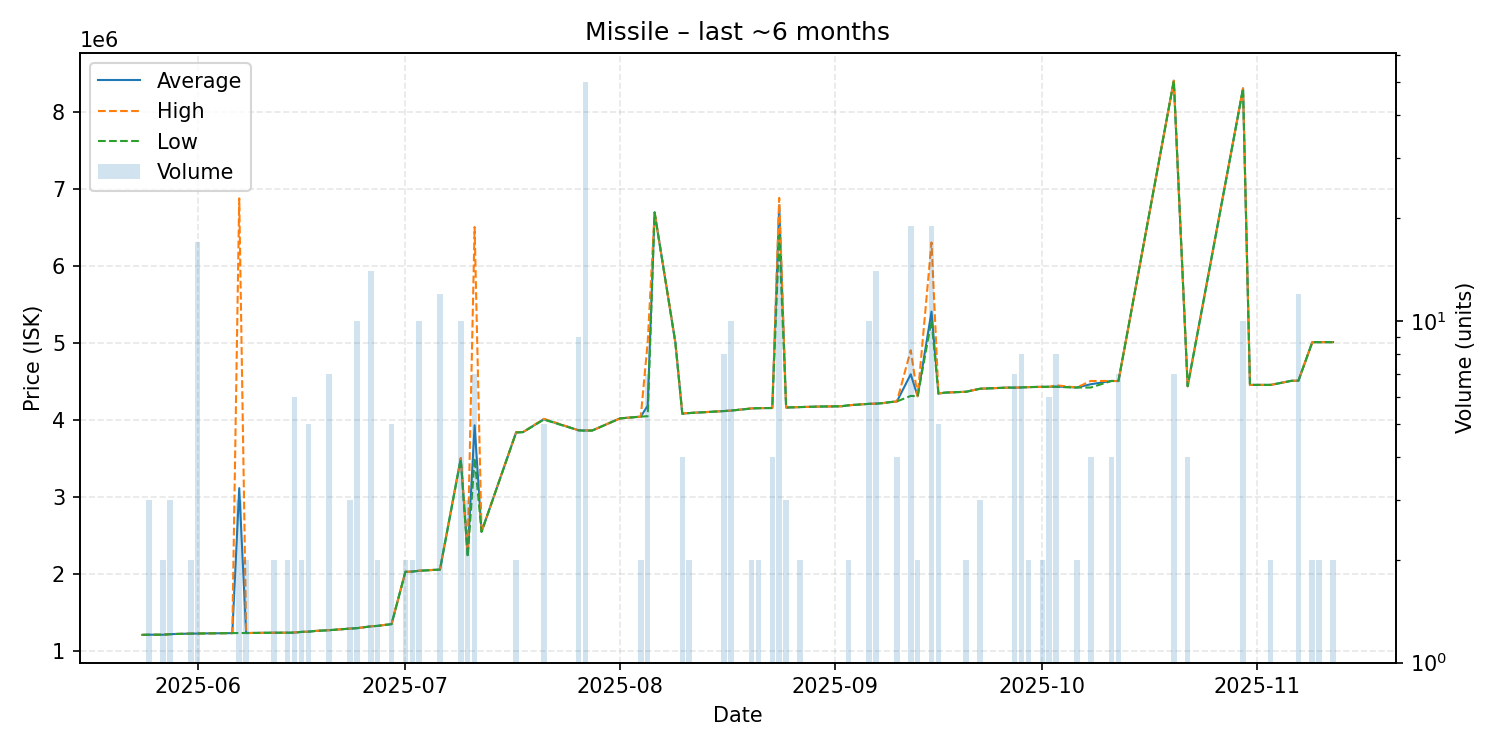

Source data for this figure (header and first rows):
date, average, highest, lowest, order_count, volume
2025-05-24, 1204000, 1204000, 1204000, 1, 1
2025-05-25, 1206000, 1206000, 1206000, 1, 3
2025-05-26, 1206000, 1206000, 1206000, 1, 1
2025-05-27, 1206000, 1206000, 1206000, 1, 2
2025-05-28, 1213000, 1213000, 1213000, 1, 3
2025-05-29, 1216000, 1216000, 1216000, 1, 1
2025-05-31, 1220500, 1221000, 1220000, 2, 2
2025-06-01, 1221000, 1221000, 1221000, 3, 17
2025-06-02, 1223000, 1223000, 1223000, 1, 1
2025-06-03, 1224000, 1224000, 1224000, 1, 1
2025-06-06, 1227000, 1227000, 1227000, 1, 1
2025-06-07, 3109333, 6872000, 1228000, 2, 3
2025-06-08, 1228000, 1228000, 1228000, 2, 2
2025-06-12, 1232000, 1232000, 1232000, 1, 2
2025-06-14, 1232000, 1232000, 1232000, 1, 2
2025-06-15, 1233667, 1237000, 1232000, 3, 6
2025-06-16, 1243000, 1243000, 1243000, 1, 2
2025-06-17, 1245400, 1246000, 1245000, 3, 5
2025-06-18, 1255000, 1255000, 1255000, 1, 1
2025-06-20, 1265000, 1265000, 1265000, 1, 7
2025-06-23, 1285667, 1286000, 1285000, 2, 3
2025-06-24, 1291000, 1291000, 1291000, 1, 10
2025-06-26, 1314714, 1315000, 1314000, 2, 14
2025-06-27, 1321000, 1321000, 1321000, 1, 2
2025-06-29, 1343600, 1346000, 1343000, 3, 5
2025-07-01, 2023000, 2023000, 2023000, 1, 2
2025-07-02, 2026000, 2026000, 2026000, 1, 2
2025-07-03, 2036200, 2038000, 2036000, 2, 10
2025-07-06, 2052000, 2052000, 2052000, 2, 12
2025-07-09, 3498000, 3500000, 3490000, 2, 10
2025-07-10, 2242667, 2300000, 2214000, 2, 3
2025-07-11, 3925714, 6500000, 3500000, 3, 7
2025-07-12, 2542000, 2542000, 2542000, 1, 1
2025-07-17, 3834000, 3836000, 3832000, 2, 2
2025-07-18, 3837000, 3837000, 3837000, 1, 1
2025-07-21, 4004000, 4010000, 4000000, 4, 5
2025-07-26, 3861000, 3861000, 3861000, 1, 9
2025-07-27, 3857760, 3860000, 3853000, 4, 50
2025-07-28, 3858000, 3858000, 3858000, 1, 1
2025-08-01, 4015000, 4015000, 4015000, 1, 1
2025-08-04, 4038000, 4038000, 4038000, 1, 2
2025-08-05, 4180143, 5000000, 4043500, 6, 7
2025-08-06, 6690000, 6690000, 6690000, 1, 1
2025-08-09, 5000000, 5000000, 5000000, 1, 1
2025-08-10, 4076750, 4080000, 4073500, 4, 4
2025-08-11, 4084500, 4085000, 4084000, 2, 2
2025-08-16, 4110000, 4110000, 4110000, 1, 8
2025-08-17, 4116000, 4116000, 4116000, 2, 10
2025-08-20, 4144000, 4145000, 4143000, 2, 2
2025-08-21, 4148000, 4148000, 4148000, 1, 2
2025-08-23, 4150000, 4150000, 4150000, 1, 4
2025-08-24, 6779333, 6878000, 6390000, 4, 15
2025-08-25, 4156000, 4156000, 4156000, 2, 3
2025-08-27, 4162000, 4162000, 4162000, 1, 2
2025-08-30, 4169000, 4169000, 4169000, 1, 1
2025-09-01, 4171000, 4171000, 4171000, 1, 1
2025-09-02, 4173000, 4173000, 4173000, 1, 1
2025-09-03, 4185000, 4185000, 4185000, 1, 2
2025-09-06, 4204600, 4205000, 4204000, 2, 10
2025-09-07, 4206714, 4207000, 4206000, 2, 14
... 31 more rows
